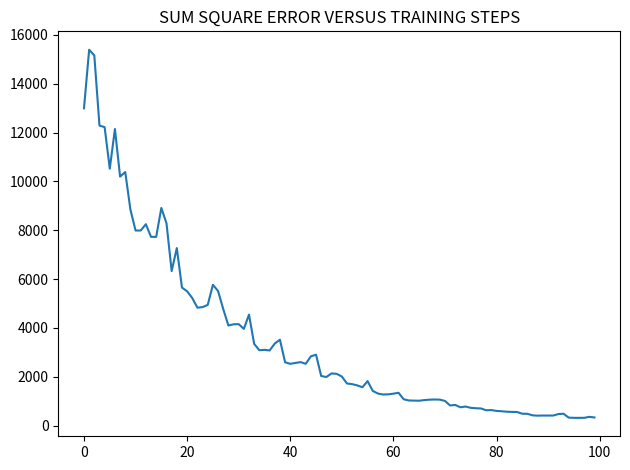

Python code for this plot:
from itertools import chain
from random import choice
import numpy as np
import matplotlib.pyplot as plt

INIT_WEIGHTS = 0.0
LEARNING_RATE = 0.03
TRAIN_STEPS = 100

def net_output(p:np.ndarray[np.float64], w:np.ndarray[np.float64], w_b:float) -> np.float64:
    return np.sum(w*p) + w_b # w_b*1

def genPatterns(pattern:np.ndarray) -> list[np.ndarray[np.float64]]:
    moveable_p = [-1.0, -1.0, -1.0, -1.0]
    return [np.insert(pattern, 0, moveable_p) if i == 0 else np.insert(pattern, len(pattern), moveable_p) for i in range(2)]

def main():
    patterns = np.array([
        [1.0, -1.0, -1.0, -1.0, 1.0, 1.0, 1.0, 1.0, 1.0, -1.0, -1.0, -1.0], # T
        [1.0, 1.0, 1.0, 1.0, 1.0, -1.0, 1.0, 1.0, 1.0, -1.0, 1.0, 1.0],     # G
        [1.0, 1.0, 1.0, 1.0, 1.0, 1.0, -1.0, -1.0, 1.0, -1.0, -1.0, -1.0]   # F
    ], dtype=np.float64)
    p = list(chain.from_iterable(genPatterns(pattern) for pattern in patterns))
    weights = np.array([INIT_WEIGHTS]*16, dtype=np.float64); w_b = 0.0
    target = [60, 0, -60]

    sse_list:list = []
    indexes = list(range(6))
    for i in range(TRAIN_STEPS):
        if (i%6 == 0):
            picks:list = indexes.copy()

        index = choice(picks)
        picks.remove(index)

        error = target[int(index/2)] - net_output(p[index], weights, w_b)
        mul = LEARNING_RATE*error
        weights += mul*p[index]
        w_b += mul # *1

        total_sse = 0
        for j in range(6):
            error_i = target[int(j/2)] - net_output(p[j], weights, w_b)
            total_sse += error_i * error_i
        sse_list.append(total_sse)

    _, ax = plt.subplots(1)
    ax.plot([i for i in range(TRAIN_STEPS)], sse_list)
    ax.set_title("SUM SQUARE ERROR VERSUS TRAINING STEPS")
    plt.tight_layout()
    plt.show()

if __name__ == "__main__":
    main()
